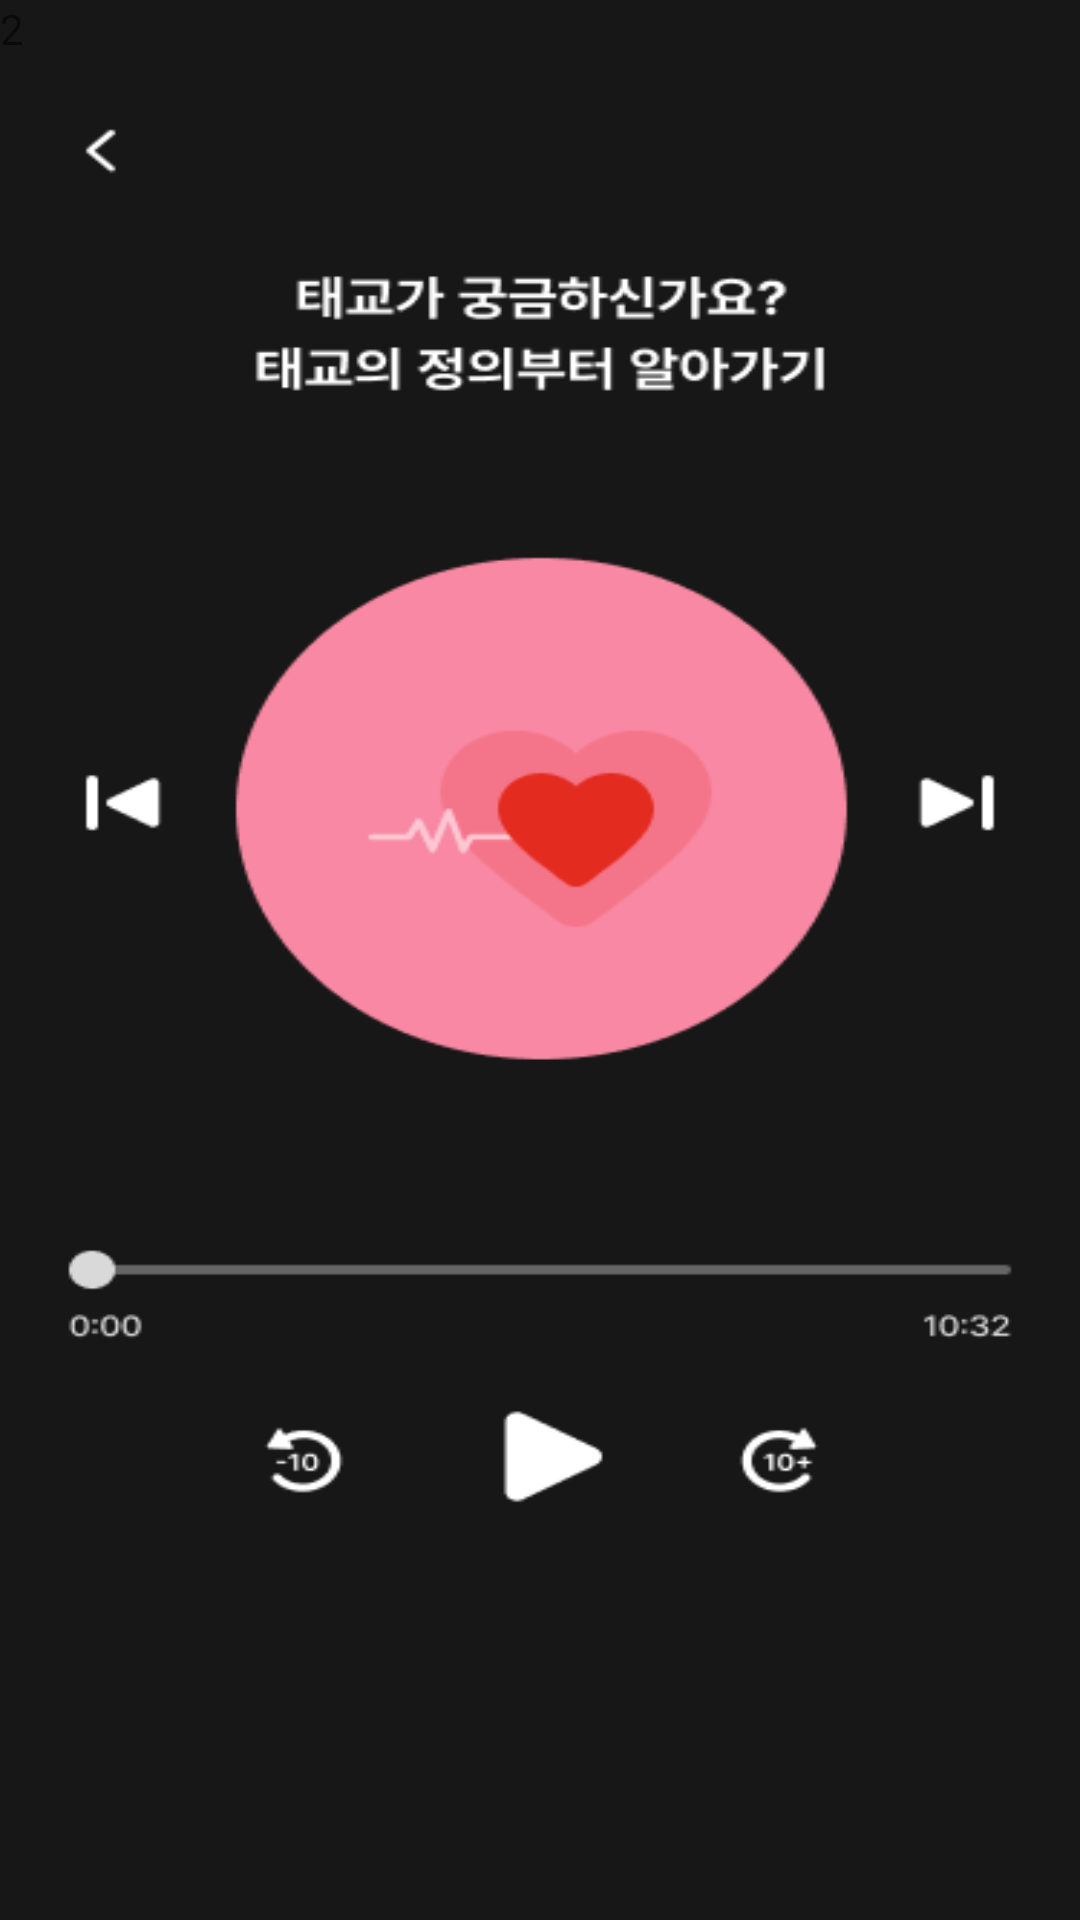

Produce the Android XML layout that renders to this screen, including the resource entries it uses.
<!-- AndroidManifest.xml: application theme Theme.A9oormthon -->
<!-- res/layout/fragment_coach2.xml -->
<?xml version="1.0" encoding="utf-8"?>
<RelativeLayout xmlns:android="http://schemas.android.com/apk/res/android"
    android:layout_width="match_parent"
    android:layout_height="match_parent"
    android:background="@drawable/choaching_2">

    <TextView
        android:id="@+id/textView9"
        android:layout_width="wrap_content"
        android:layout_height="wrap_content"
        android:text="2" />
</RelativeLayout>
<!-- resources referenced by this layout -->
<resources>
  <!-- drawable choaching_2: png bitmap (drawable, 16223 bytes) -->
  <style name="Theme.A9oormthon" parent="Theme.MaterialComponents.DayNight.DarkActionBar">
          
          <item name="colorPrimary">@color/purple_500</item>
          <item name="colorPrimaryVariant">@color/purple_700</item>
          <item name="colorOnPrimary">@color/white</item>
          
          <item name="colorSecondary">@color/teal_200</item>
          <item name="colorSecondaryVariant">@color/teal_700</item>
          <item name="colorOnSecondary">@color/black</item>
          
          <item name="android:statusBarColor">?attr/colorPrimaryVariant</item>
          <item name="android:windowIsTranslucent">true</item>
          
      </style>
  <color name="purple_500">#FF6200EE</color>
  <color name="purple_700">#FF3700B3</color>
  <color name="white">#FFFFFFFF</color>
  <color name="teal_200">#FF03DAC5</color>
  <color name="teal_700">#FF018786</color>
  <color name="black">#FF000000</color>
</resources>
